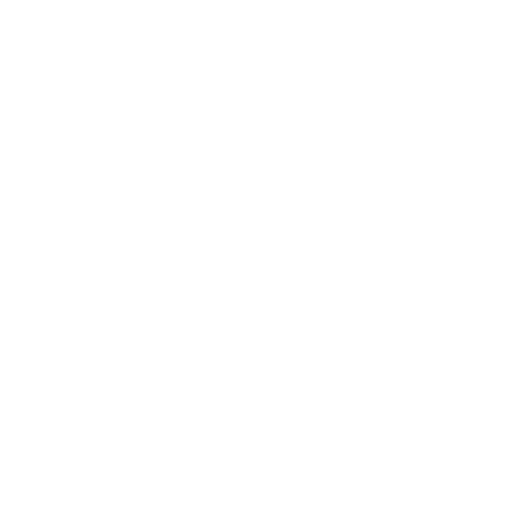
t = 0.00 s
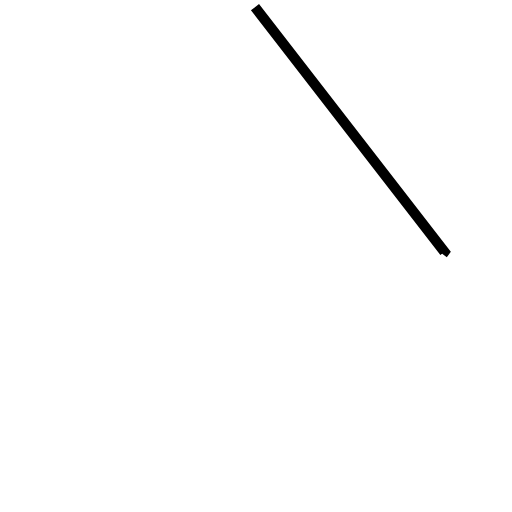
t = 0.92 s
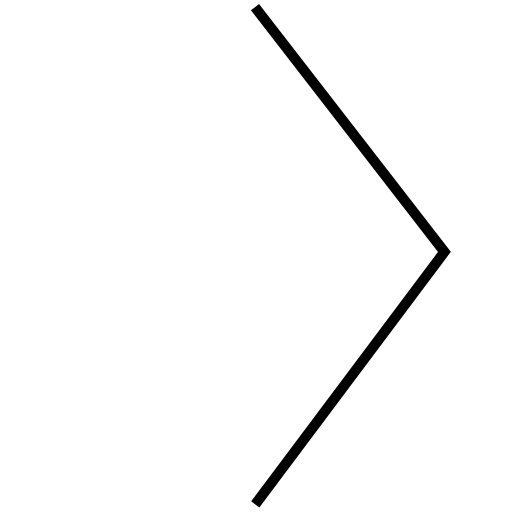
t = 1.83 s
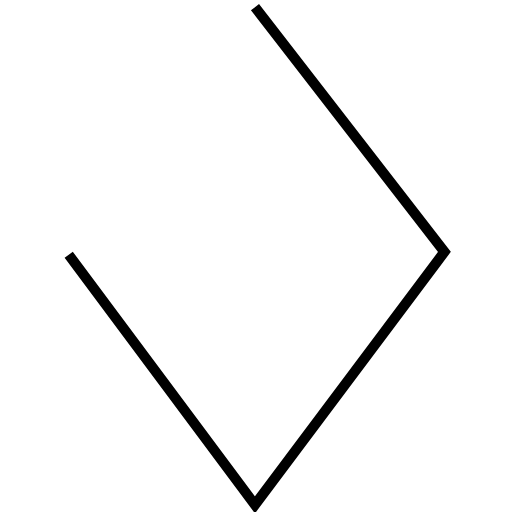
t = 2.75 s
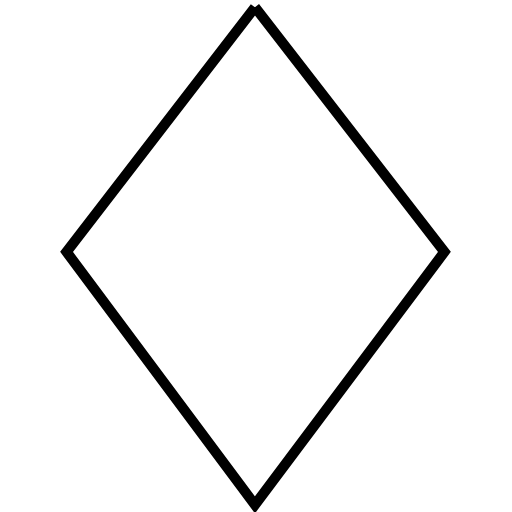
t = 3.66 s

The animated SVG that drew these frames (rendered in a browser with its animation timeline set to each time). Animation: 1 SMIL element (animate=1); one cycle of 3.66 s.

<?xml version='1.0' encoding='utf-8'?>
<svg viewBox="0.0 -6.0 50.0 50.0" version="1.1" xmlns="http://www.w3.org/2000/svg"><rect x="-1000" y="-1000" width="2000" height="2000" stroke="white" fill="white" /><g style="fill:none;stroke:#000000;stroke-width:1"><path d="M 24.9 -43.3 L 43.4 -19.4 L 24.9 5.3 L 6.5 -19.4 Z" transform="translate(0.0 38.0)" stroke-dasharray="122.04606341226938" stroke-dashoffset="122.04606341226938"><animate attributeName="stroke-dashoffset" from="122.04606341226938" to="0" dur="3.661381902368081s" begin="0s" fill="freeze" /></path></g></svg>
